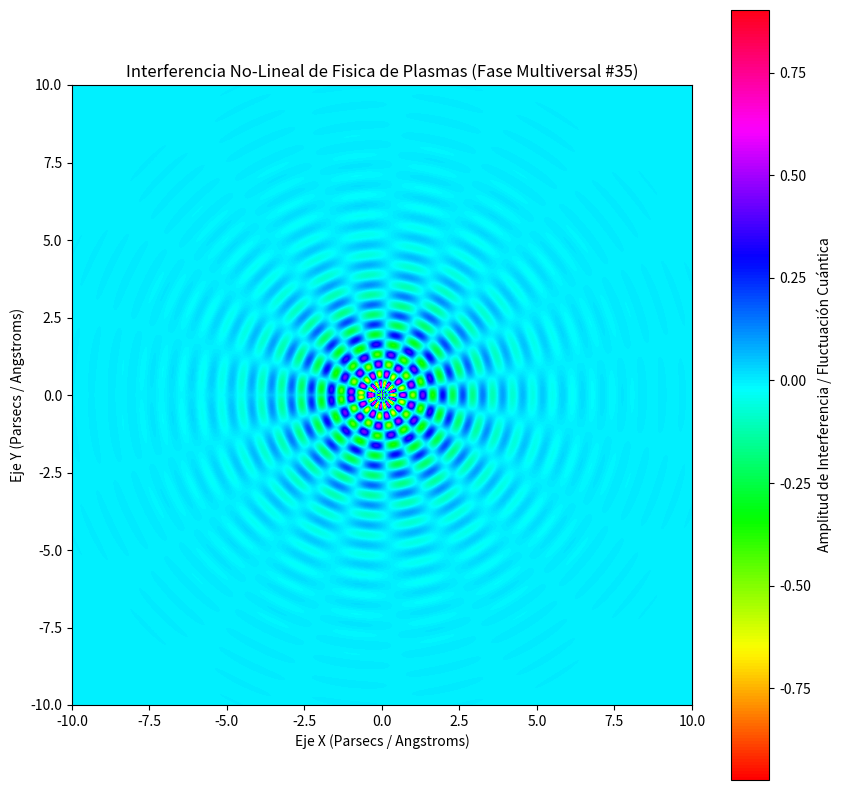

Write Python code to recreate this figure.
%matplotlib inline
# Simulación Multiversal: Fisica de Plasmas - Variante 35
import numpy as np
import matplotlib.pyplot as plt

# Parámetros Físicos No-Lineales
omega_1 = 9.744
omega_2 = 9.32
lambda_decay = 0.6
phase_shift = 1.219

x = np.linspace(-10, 10, 800)
y = np.linspace(-10, 10, 800)
X, Y = np.meshgrid(x, y)

# Dinámica de Fluidos / Campos Tensor-Escalares (Fase Multiversal)
R = np.sqrt(X**2 + Y**2) + 1e-5
Z = (np.sin(omega_1 * R + phase_shift) * np.cos(omega_2 * np.arctan2(Y, X))) * np.exp(-lambda_decay * R)

plt.figure(figsize=(10, 10))
plt.imshow(Z, cmap='hsv', extent=[-10, 10, -10, 10], origin='lower')
plt.colorbar(label='Amplitud de Interferencia / Fluctuación Cuántica')
plt.title(r'Interferencia No-Lineal de Fisica de Plasmas (Fase Multiversal #35)')
plt.xlabel('Eje X (Parsecs / Angstroms)')
plt.ylabel('Eje Y (Parsecs / Angstroms)')
plt.show()
